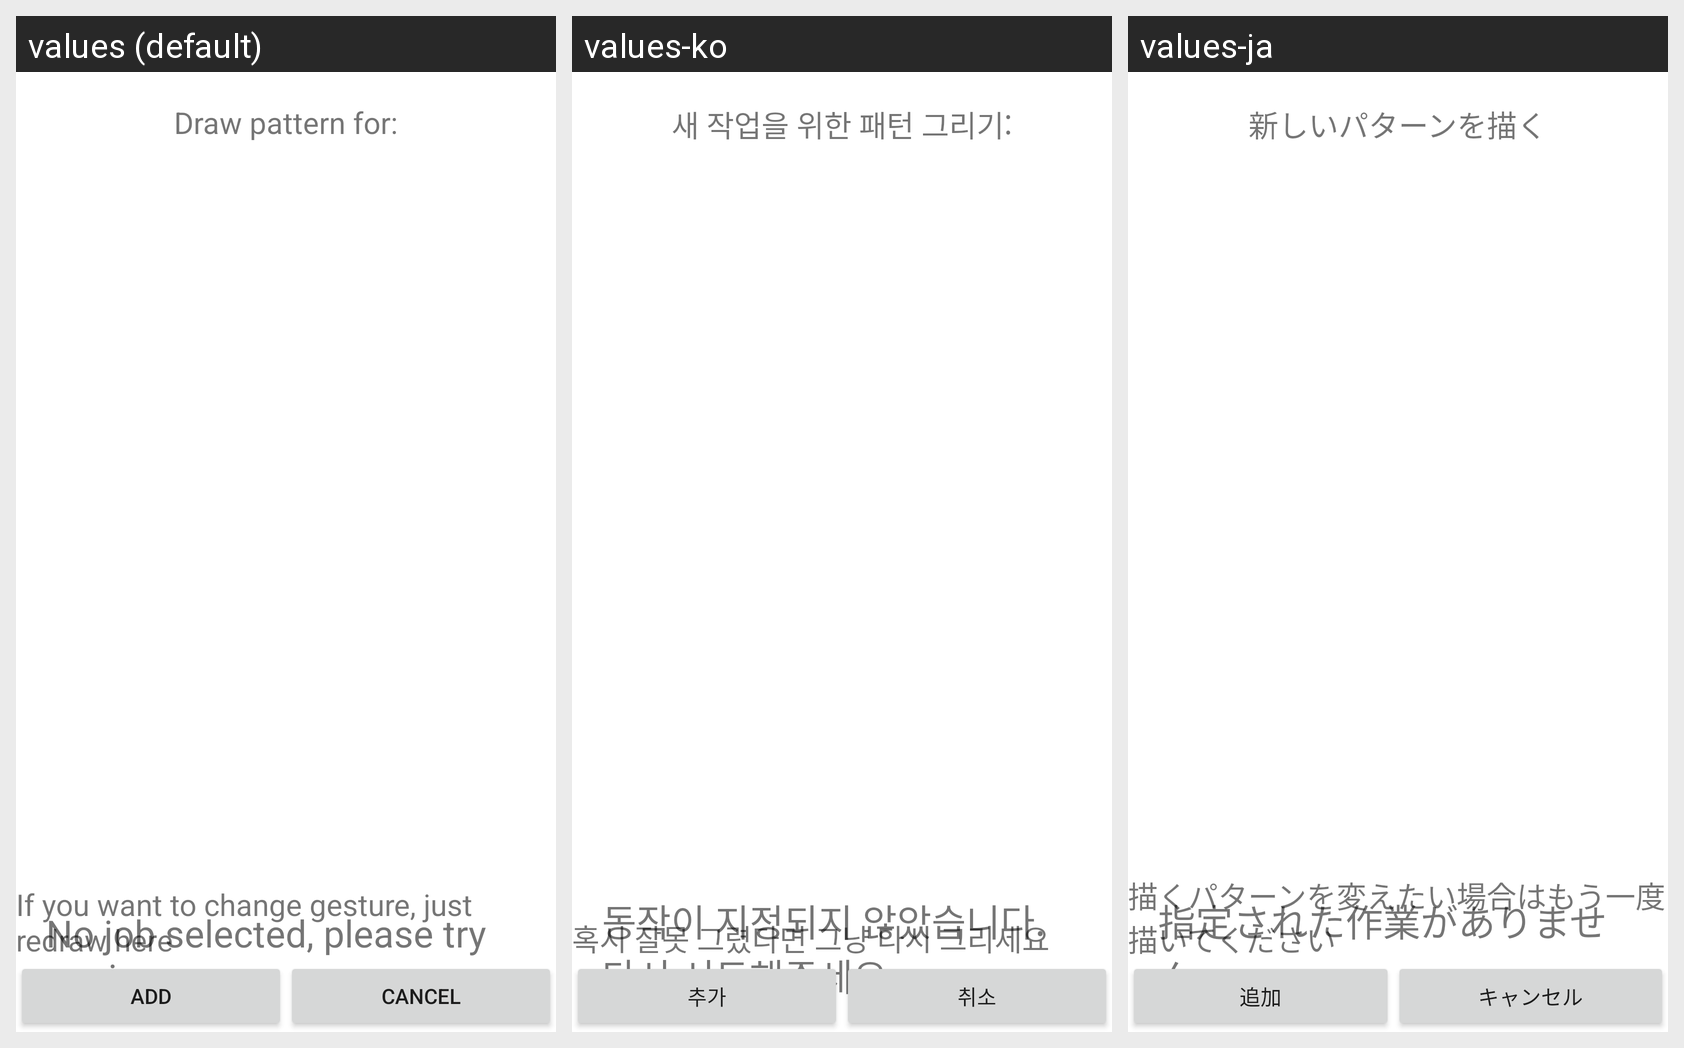

Strings drawn on this Android screen and how each of the app's shown locales translates them:
Android screen res/layout/layout_addpattern.xml rendered under 3 locales, left to right: values (default), values-ko, values-ja. Device: Nexus 5 (rendered at 1080×1920; each locale shown at half size, 540×960, under a caption strip naming it); theme Theme.MaterialComponents.DayNight.NoActionBar.
Strings drawn on this screen, with the default value and each locale's value (text and hints the layout hard-codes, and strings that could not be matched under every locale, appear in the picture but are not listed):

add_description
  values: Draw pattern for:
  values-ko: 새 작업을 위한 패턴 그리기:
  values-ja: 新しいパターンを描く

add_nojob
  values: No job selected, please try again
  values-ko: 동작이 지정되지 않았습니다. 다시 시도해주세요.
  values-ja: 指定された作業がありません

add_reset
  values: If you want to change gesture, just redraw here
  values-ko: 혹시 잘못 그렸다면 그냥 다시 그리세요
  values-ja: 描くパターンを変えたい場合はもう一度描いてください

add_confirm
  values: Add
  values-ko: 추가
  values-ja: 追加

add_cancel
  values: Cancel
  values-ko: 취소
  values-ja: キャンセル
